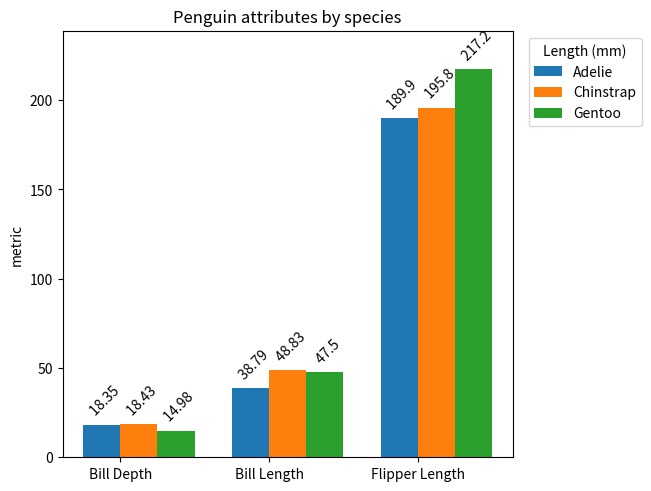
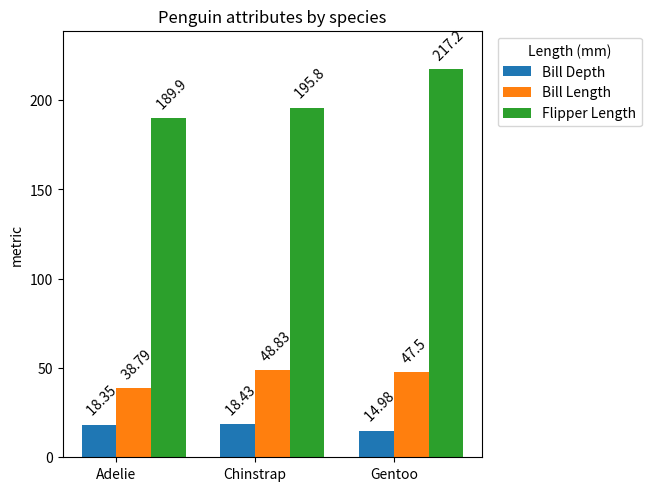

Generate these figures, in order, with matplotlib:
import matplotlib.pyplot as plt
import numpy as np
import os
import tempfile


def matrix_form(gxx):
    """
    convert nested dicts to matrix form, with vectors for indices

    The outer dict forms the 'i' dimension, inner dict is the 'j' dimension
    For bar plotting this is transpose of the requirment for row of fixed j, i=0..
    premise: the first row got is a template for all others
    """
    group_keys = []
    for group_key in gxx.keys():
        group_keys.append(group_key)
    subgroup_keys = []
    first_row = next(iter(gxx.values()))
    for subgroup_key in first_row.keys():
        subgroup_keys.append(subgroup_key)

    matrix = np.zeros((len(group_keys), len(subgroup_keys)))

    i = 0
    for group_key in group_keys:
        j = 0
        for subgroup_key in subgroup_keys:
            matrix[i][j] = gxx[group_key][subgroup_key]
            j += 1
        i += 1

    return group_keys, subgroup_keys, matrix


"""
premise:
  bars for subgroups set in a single action (ax.bar())
  'X' axis is a subgroup offset [0..1] + [0..n-1]
  where subgroup offset is group index/#group

  the graph constructor iterates over j and produces partial plots with #i elements

  layout horizontal dimension
  elements are spaced/widthed with w=width fixed.  The location of each bar is always a multiple of w=width.
  The width of a column block w_column_block is width * #j+1 to allow for a space between column blocks.
  Call the basic w=width value w_column.

  The location array for elements at j=[0..#j-1]=range(#j) is j*w_column + w_column_block[i, i=0..#i-1] 

"""


def ceildiv(a, b):
    assert a > 0
    assert b > 0
    return (a + b - 1) // b


def bar_plot(group_keys, subgroup_keys, matrix, title, ylabel, legend_text, bar_label=True):

    i_count = len(group_keys)
    j_count = len(subgroup_keys)
    width = 0.25

    y_max = 0

    fig, ax = plt.subplots(layout="constrained")

    for j in range(j_count):
        locations = [width * (j + i * (j_count + 1)) for i in range(i_count)]
        attribute_label = subgroup_keys[j]
        data = matrix[j]
        y_max = max((y_max, max(data)))

        rects = ax.bar(locations, data, width, label=attribute_label)
        if bar_label:
            ax.bar_label(rects, rotation=45, fmt="   %.4g")
        # ax.bar_label(rects, padding=3, fmt="  %.4g")

    ax.set_ylabel(ylabel)
    ax.set_title(title)
    ax.set_xticks([width * (0.5 + i * (j_count + 1)) for i in range(i_count)], group_keys)

    # # horizontal legend layouts
    # ncols = j_count
    # if j_count > 4:
    #     ncols = ceildiv(j_count, 2)

    # # this is the below horizontal legend box solution
    # ax.legend(bbox_to_anchor=(0.5, -0.10), loc="upper center", ncols=ncols, title=legend_text)

    # #  this is the simple horizontal version
    # ax.legend(loc="upper left", ncols=ncols, title=legend_text)

    # this is the vertical legend box solution
    ax.legend(loc="upper left", bbox_to_anchor=(1.02, 1), ncols=1, title=legend_text)

    ax.set_ylim(0, y_max * 1.1)
    fig.show()
    _, path = tempfile.mkstemp(
        suffix=".png",
    )
    os.remove(path)

    plt.savefig(path, dpi=600)
    plt.show()

    return path


def plot(gxx, title, ylabel, legend_text, bar_label=True):
    group_keys, subgroup_keys, matrix = matrix_form(gxx)
    return bar_plot(group_keys, subgroup_keys, matrix.T, title, ylabel, legend_text, bar_label)


def main():

    pm2 = {
        "Bill Depth": {"Adelie": 18.35, "Chinstrap": 18.43, "Gentoo": 14.98},
        "Bill Length": {"Adelie": 38.79, "Chinstrap": 48.83, "Gentoo": 47.50},
        "Flipper Length": {"Adelie": 189.95, "Chinstrap": 195.82, "Gentoo": 217.19},
    }
    ylabel = "Length (mm)"
    title = "Penguin attributes by species"
    legend_text = "metric"

    group_keys, subgroup_keys, matrix = matrix_form(pm2)
    bar_plot(group_keys, subgroup_keys, matrix.T, title, legend_text, ylabel)
    bar_plot(subgroup_keys, group_keys, matrix, title, legend_text, ylabel)


if __name__ == "__main__":
    main()
